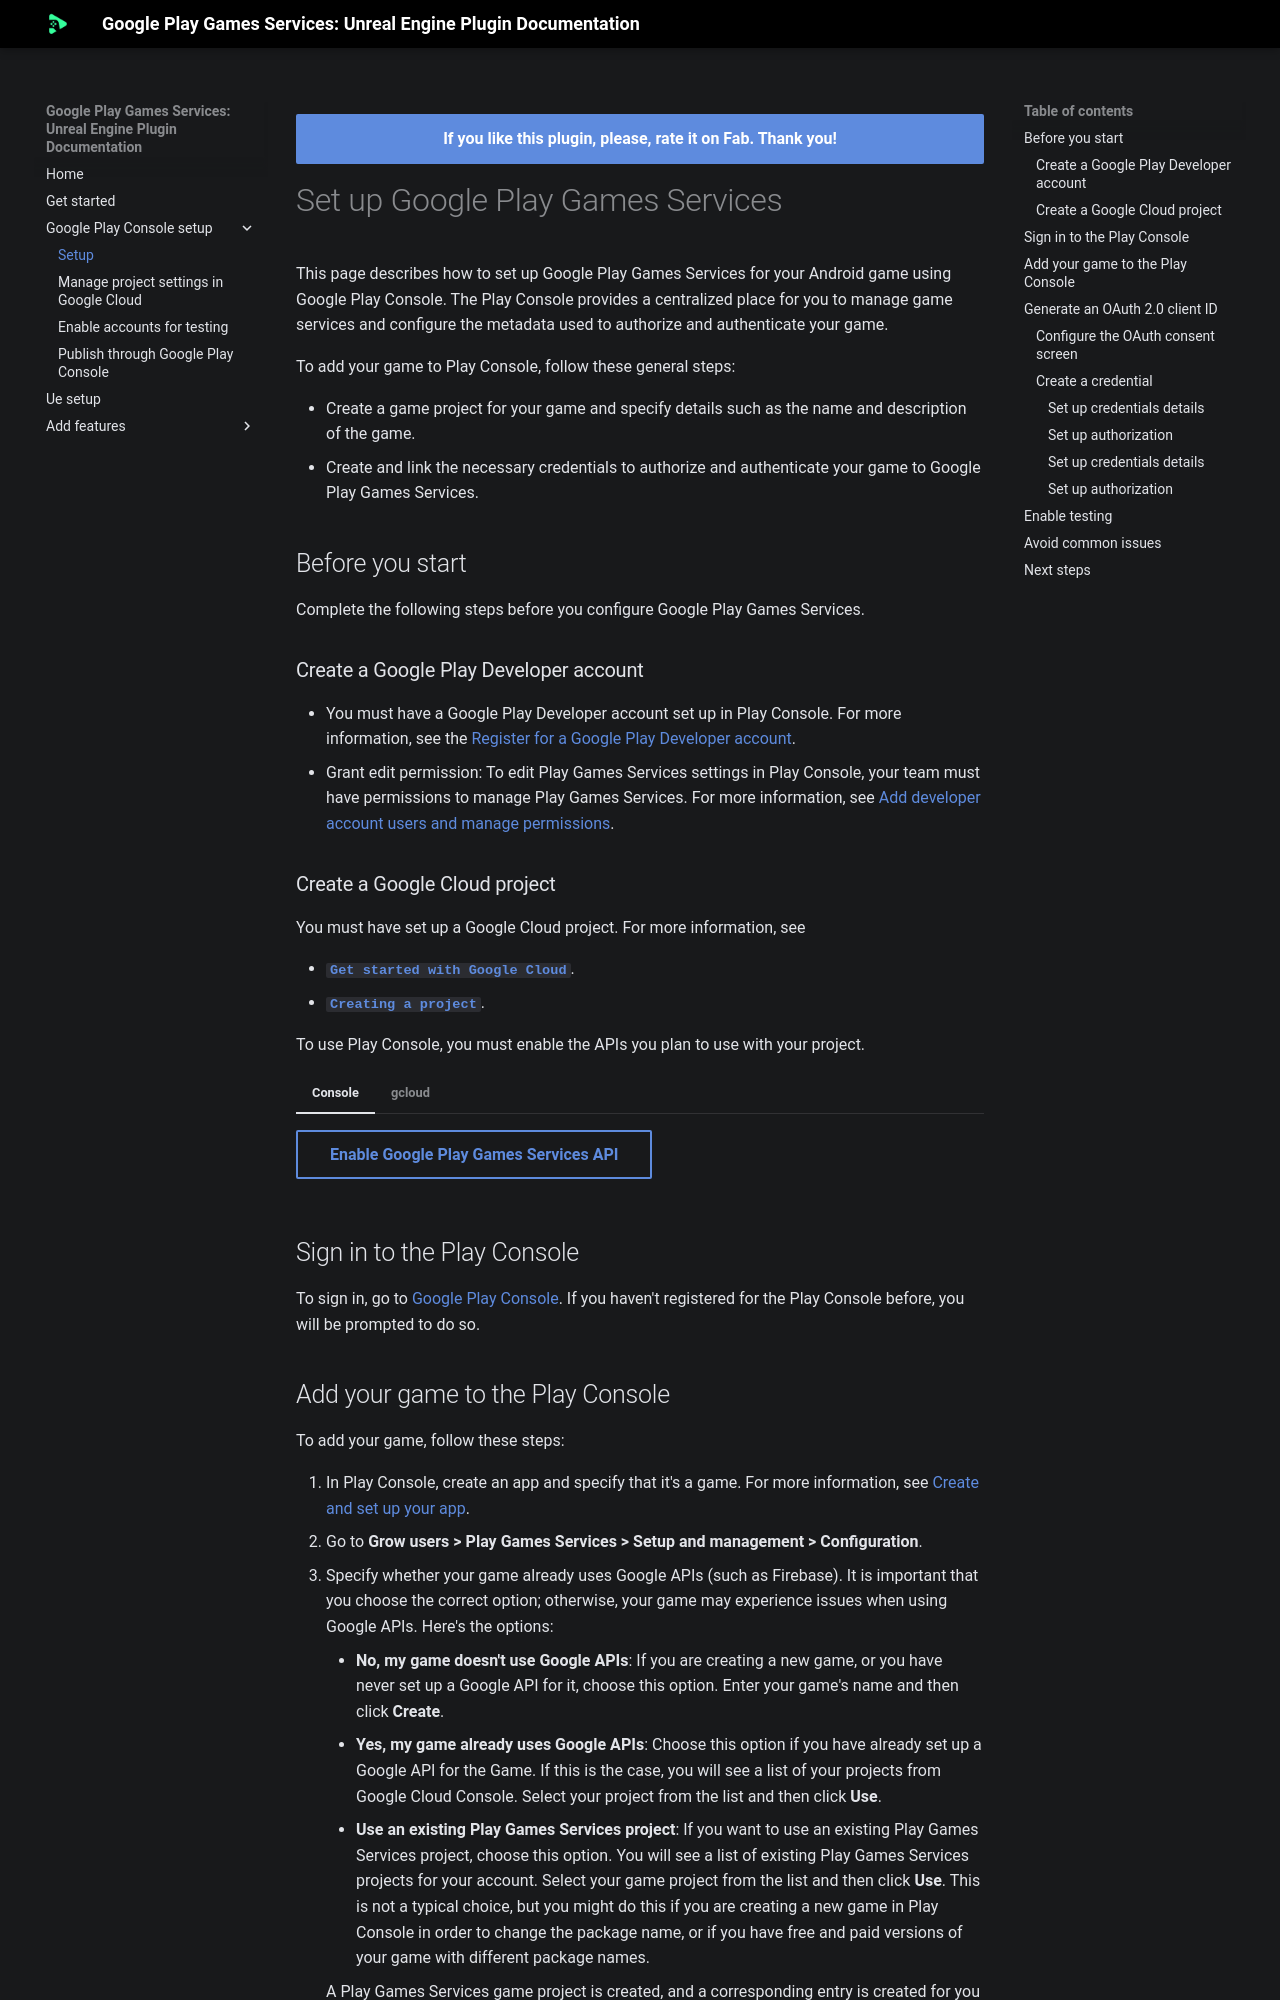

repository: deepinnothing/deepinnothing.github.io · page: documentation/unreal-engine/google-play-games-services/console/setup/index.html · generator: mkdocs

# Set up Google Play Games Services
This page describes how to set up Google Play Games Services for your Android game using Google Play Console. The Play Console provides a centralized place for you to manage game services and configure the metadata used to authorize and authenticate your game.

To add your game to Play Console, follow these general steps:

* Create a game project for your game and specify details such as the name and description of the game.
* Create and link the necessary credentials to authorize and authenticate your game to Google Play Games Services.

## Before you start
Complete the following steps before you configure Google Play Games Services.

### Create a Google Play Developer account
* You must have a Google Play Developer account set up in Play Console. For more information, see the [Register for a Google Play Developer account](https://support.google.com/googleplay/android-developer/answer/6112435).
* Grant edit permission: To edit Play Games Services settings in Play Console, your team must have permissions to manage Play Games Services. For more information, see [Add developer account users and manage permissions](https://support.google.com/googleplay/android-developer/answer/9844686).

### Create a Google Cloud project
You must have set up a Google Cloud project. For more information, see

* [__`Get started with Google Cloud`__](https://cloud.google.com/docs/get-started).
* [__`Creating a project`__](https://cloud.google.com/resource-manager/docs/creating-managing-projects#creating_a_project).

To use Play Console, you must enable the APIs you plan to use with your project.

=== "Console"
    
    [Enable Google Play Games Services API](https://console.cloud.google.com/apis/api/games.googleapis.com){ .md-button }

=== "gcloud"
    
    ```
    gcloud services enable \
       --project "PROJECT" \
       "games.googleapis.com"
    ```

## Sign in to the Play Console
To sign in, go to [Google Play Console](https://play.google.com/apps/publish/). If you haven't registered for the Play Console before, you will be prompted to do so.

## Add your game to the Play Console

To add your game, follow these steps:

1.  In Play Console, create an app and specify that it's a game. For more information, see [Create and set up your app](https://support.google.com/googleplay/android-developer/answer/9859152).
2.  Go to __Grow users > Play Games Services > Setup and management > Configuration__.
3.  Specify whether your game already uses Google APIs (such as Firebase). It is important that you choose the correct option; otherwise, your game may experience issues when using Google APIs. Here's the options:
    *   __No, my game doesn't use Google APIs__: If you are creating a new game, or you have never set up a Google API for it, choose this option. Enter your game's name and then click __Create__.
    *   __Yes, my game already uses Google APIs__: Choose this option if you have already set up a Google API for the Game. If this is the case, you will see a list of your projects from Google Cloud Console. Select your project from the list and then click __Use__.
    *   __Use an existing Play Games Services project__: If you want to use an existing Play Games Services project, choose this option. You will see a list of existing Play Games Services projects for your account. Select your game project from the list and then click __Use__. This is not a typical choice, but you might do this if you are creating a new game in Play Console in order to change the package name, or if you have free and paid versions of your game with different package names.

    A Play Games Services game project is created, and a corresponding entry is created for you in the [Google Cloud Console](https://developers.google.com/games/services/console/console.developers.google.com/apis/api).

4.  In the __Properties__ section, click __Edit Properties__ to add information, such as the description, category, and graphic assets for your game. Here's some guidelines for coonfiguring the properties:
    *   Only the display name is required for testing. The other fields must be filled out before you can publish your game.
    *   The display name and description for your game should match what you set up in your game's Play Store listing.
    *   For guidelines on creating the graphic assets, see [Add preview assets to showcase your app](https://support.google.com/googleplay/android-developer/answer/9866151) and the [Google Play Featured-Image Guidelines](https://android-developers.blogspot.com/2011/10/android-market-featured-image.html).
